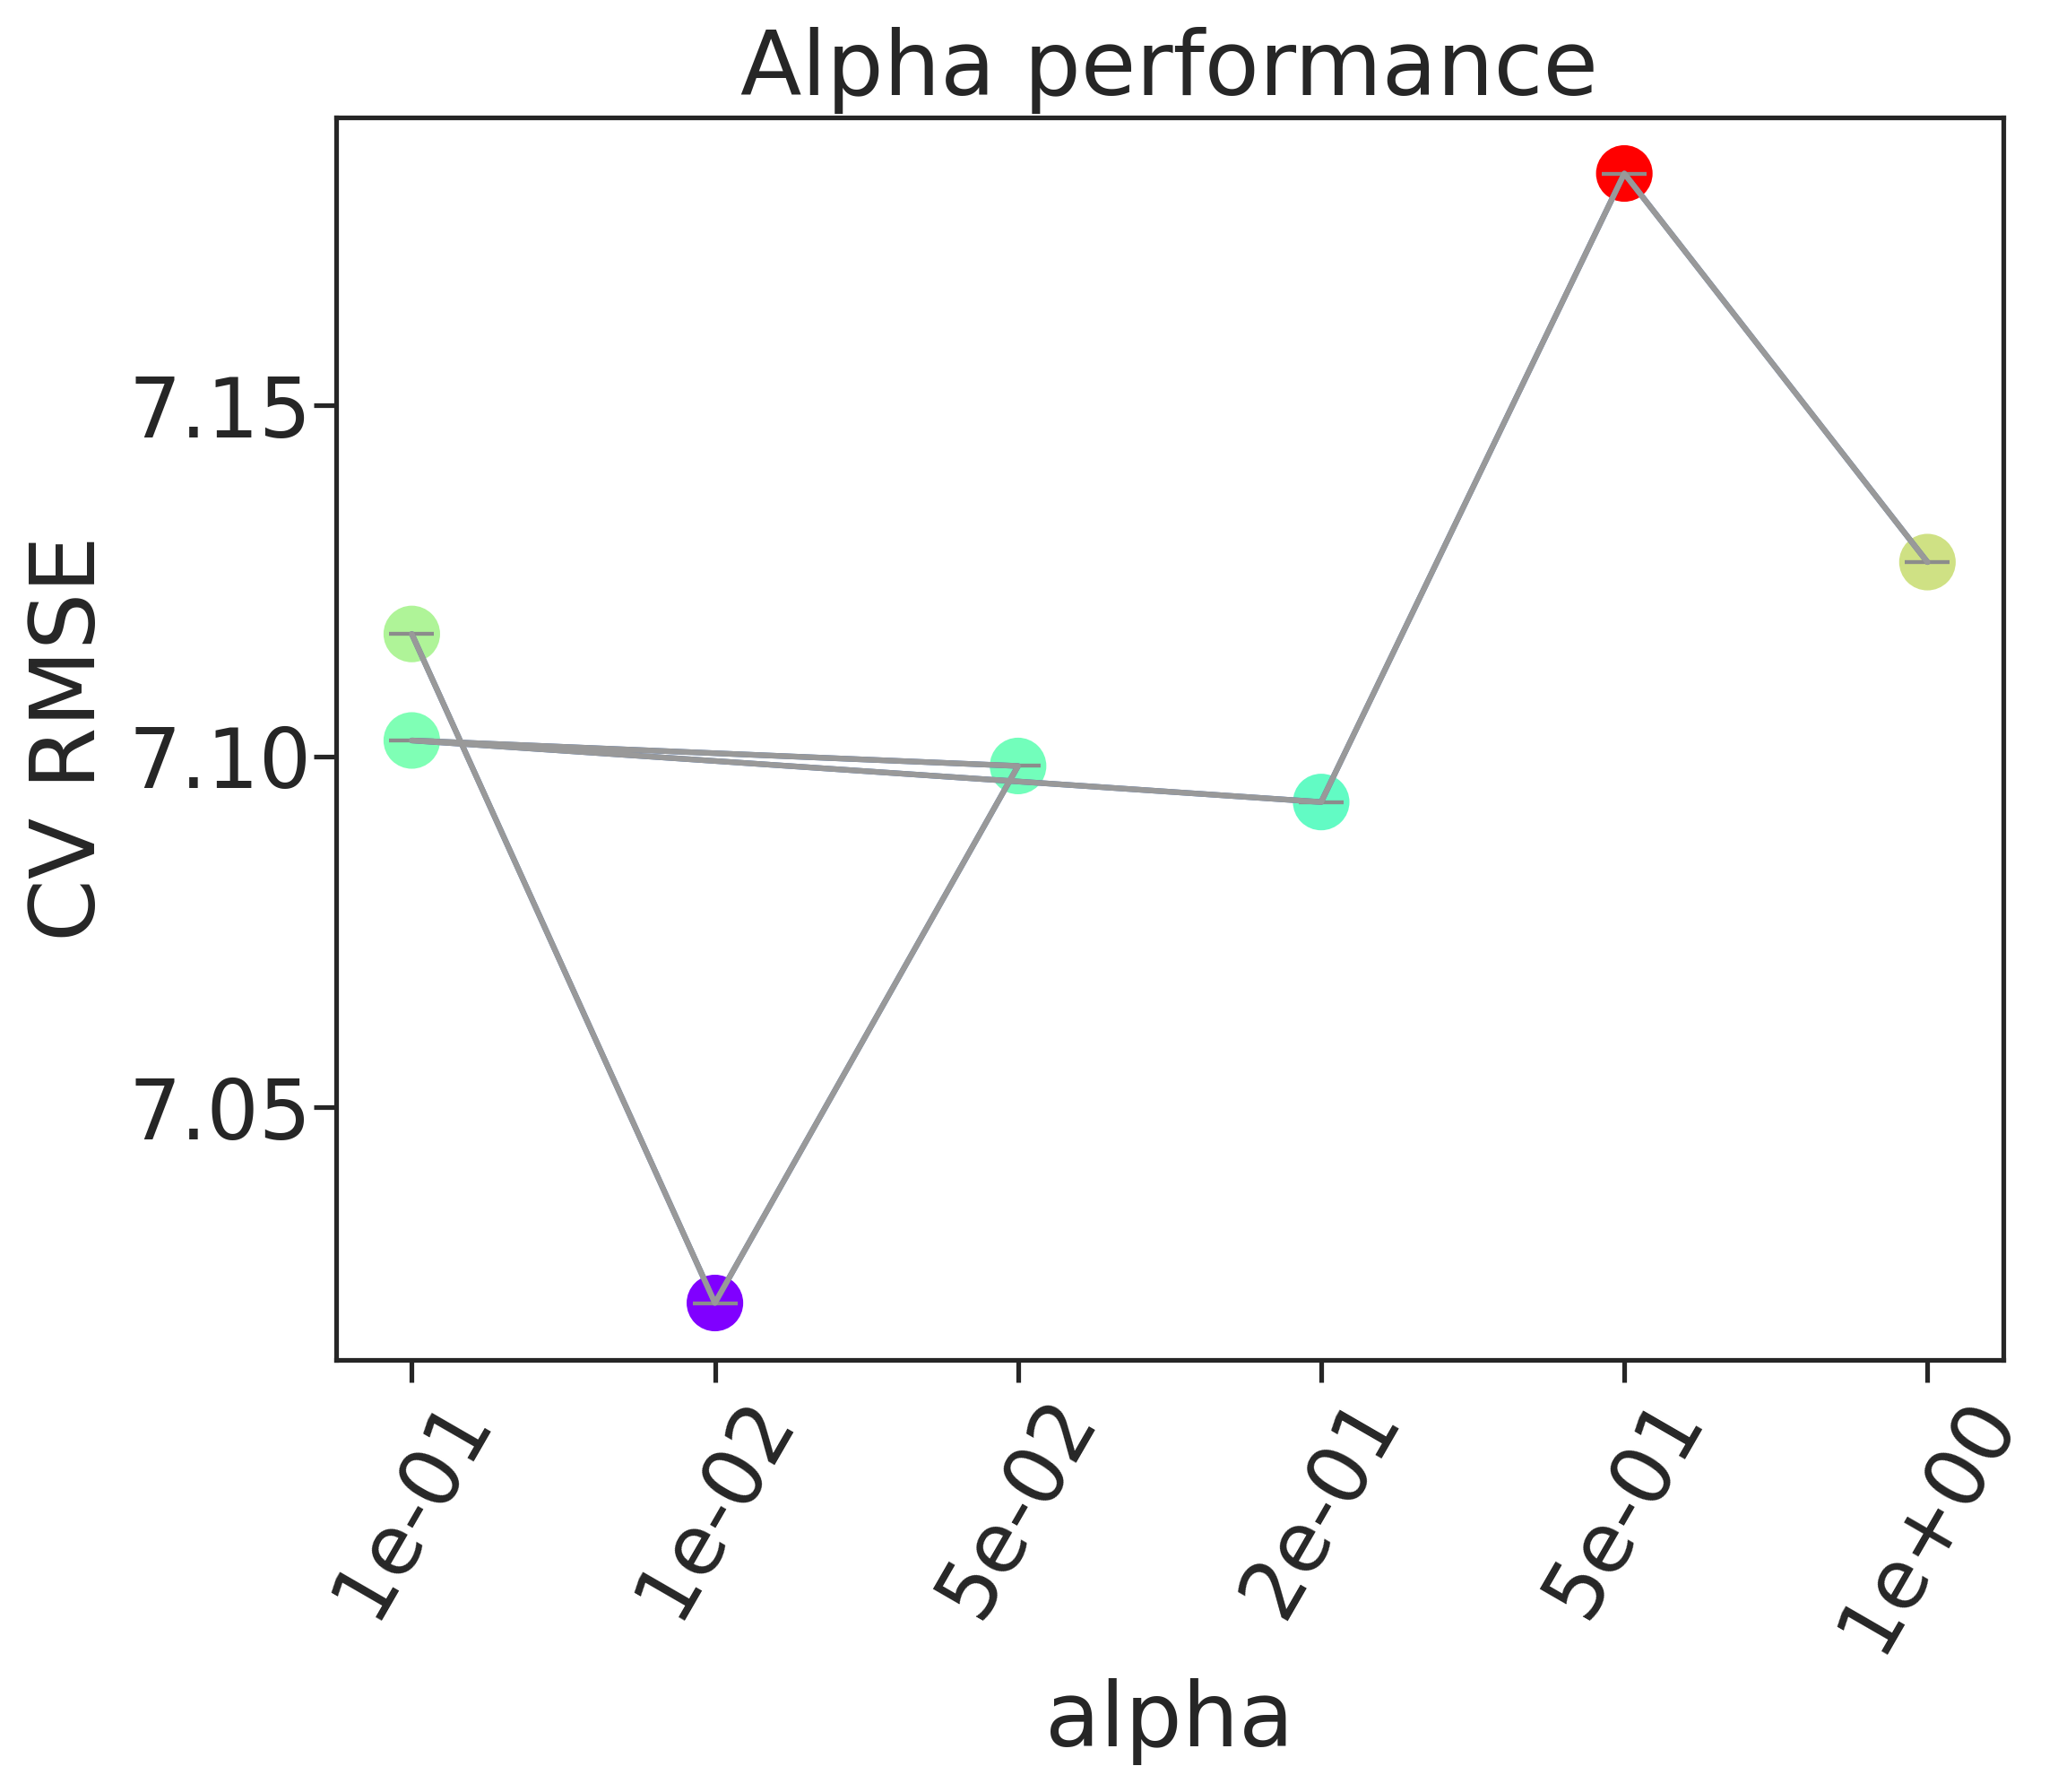

The data file committed next to this chart (first rows):
, alpha, rmse, rmse_err
0, 1e-01, 7.117, 0.0
1, 1e-02, 7.022, 0.0
2, 5e-02, 7.099, 0.0
3, 1e-01, 7.102, 0.0
4, 2e-01, 7.093, 0.0
5, 5e-01, 7.183, 0.0
6, 1e+00, 7.128, 0.0
